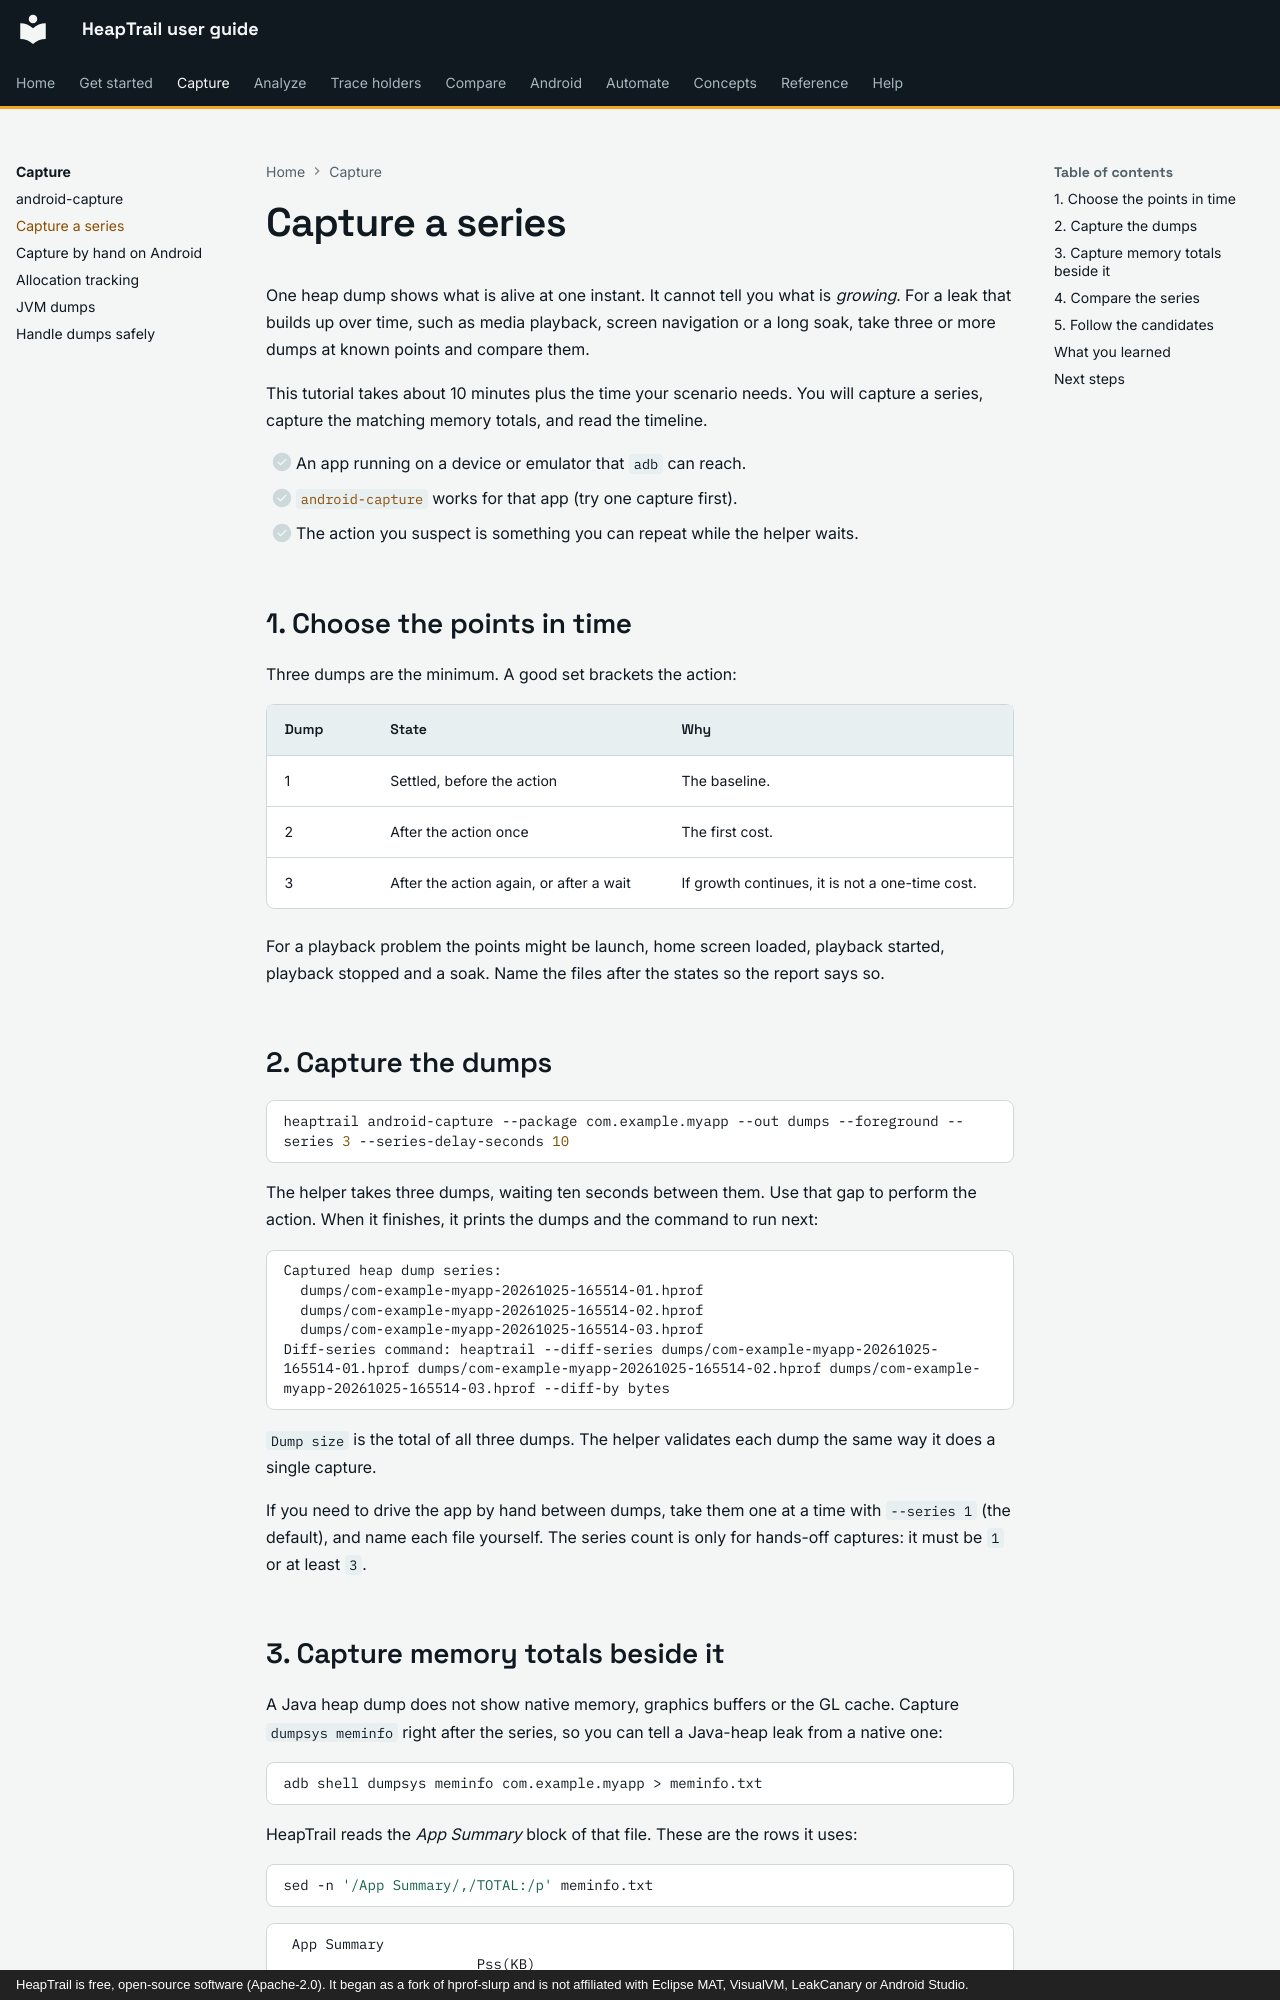

repository: johnneerdael/heaptrail · page: capture/capture-a-series/index.html · generator: mkdocs · copyright: HeapTrail is free, open-source software (Apache-2.0). It began as a fork of hprof-slurp and is not affiliated with Eclipse MAT, VisualVM, LeakCanary or Android Studio.

# Capture a series

One heap dump shows what is alive at one instant. It cannot tell you what is *growing*. For a leak that
builds up over time, such as media playback, screen navigation or a long soak, take three or more dumps at known
points and compare them.

This tutorial takes about 10 minutes plus the time your scenario needs. You will capture a series, capture
the matching memory totals, and read the timeline.

- [ ] An app running on a device or emulator that `adb` can reach.
- [ ] [`android-capture`](android-capture.md) works for that app (try one capture first).
- [ ] The action you suspect is something you can repeat while the helper waits.

## 1. Choose the points in time

Three dumps are the minimum. A good set brackets the action:

| Dump | State | Why |
|---|---|---|
| 1 | Settled, before the action | The baseline. |
| 2 | After the action once | The first cost. |
| 3 | After the action again, or after a wait | If growth continues, it is not a one-time cost. |

For a playback problem the points might be launch, home screen loaded, playback started, playback stopped and a soak.
Name the files after the states so the report says so.

## 2. Capture the dumps

```bash
heaptrail android-capture --package com.example.myapp --out dumps --foreground --series 3 --series-delay-seconds 10
```

The helper takes three dumps, waiting ten seconds between them. Use that gap to perform the action. When it
finishes, it prints the dumps and the command to run next:

<!-- output: cap-series.txt from="Captured heap dump series" until="Dump size" -->
```text
Captured heap dump series:
  dumps/com-example-myapp-20261025-165514-01.hprof
  dumps/com-example-myapp-20261025-165514-02.hprof
  dumps/com-example-myapp-20261025-165514-03.hprof
Diff-series command: heaptrail --diff-series dumps/com-example-myapp-20261025-165514-01.hprof dumps/com-example-myapp-20261025-165514-02.hprof dumps/com-example-myapp-20261025-165514-03.hprof --diff-by bytes
```

`Dump size` is the total of all three dumps. The helper validates each dump the same way it does a single capture.

If you need to drive the app by hand between dumps, take them one at a time with `--series 1` (the default), and
name each file yourself. The series count is only for hands-off captures: it must be `1` or at least `3`.
